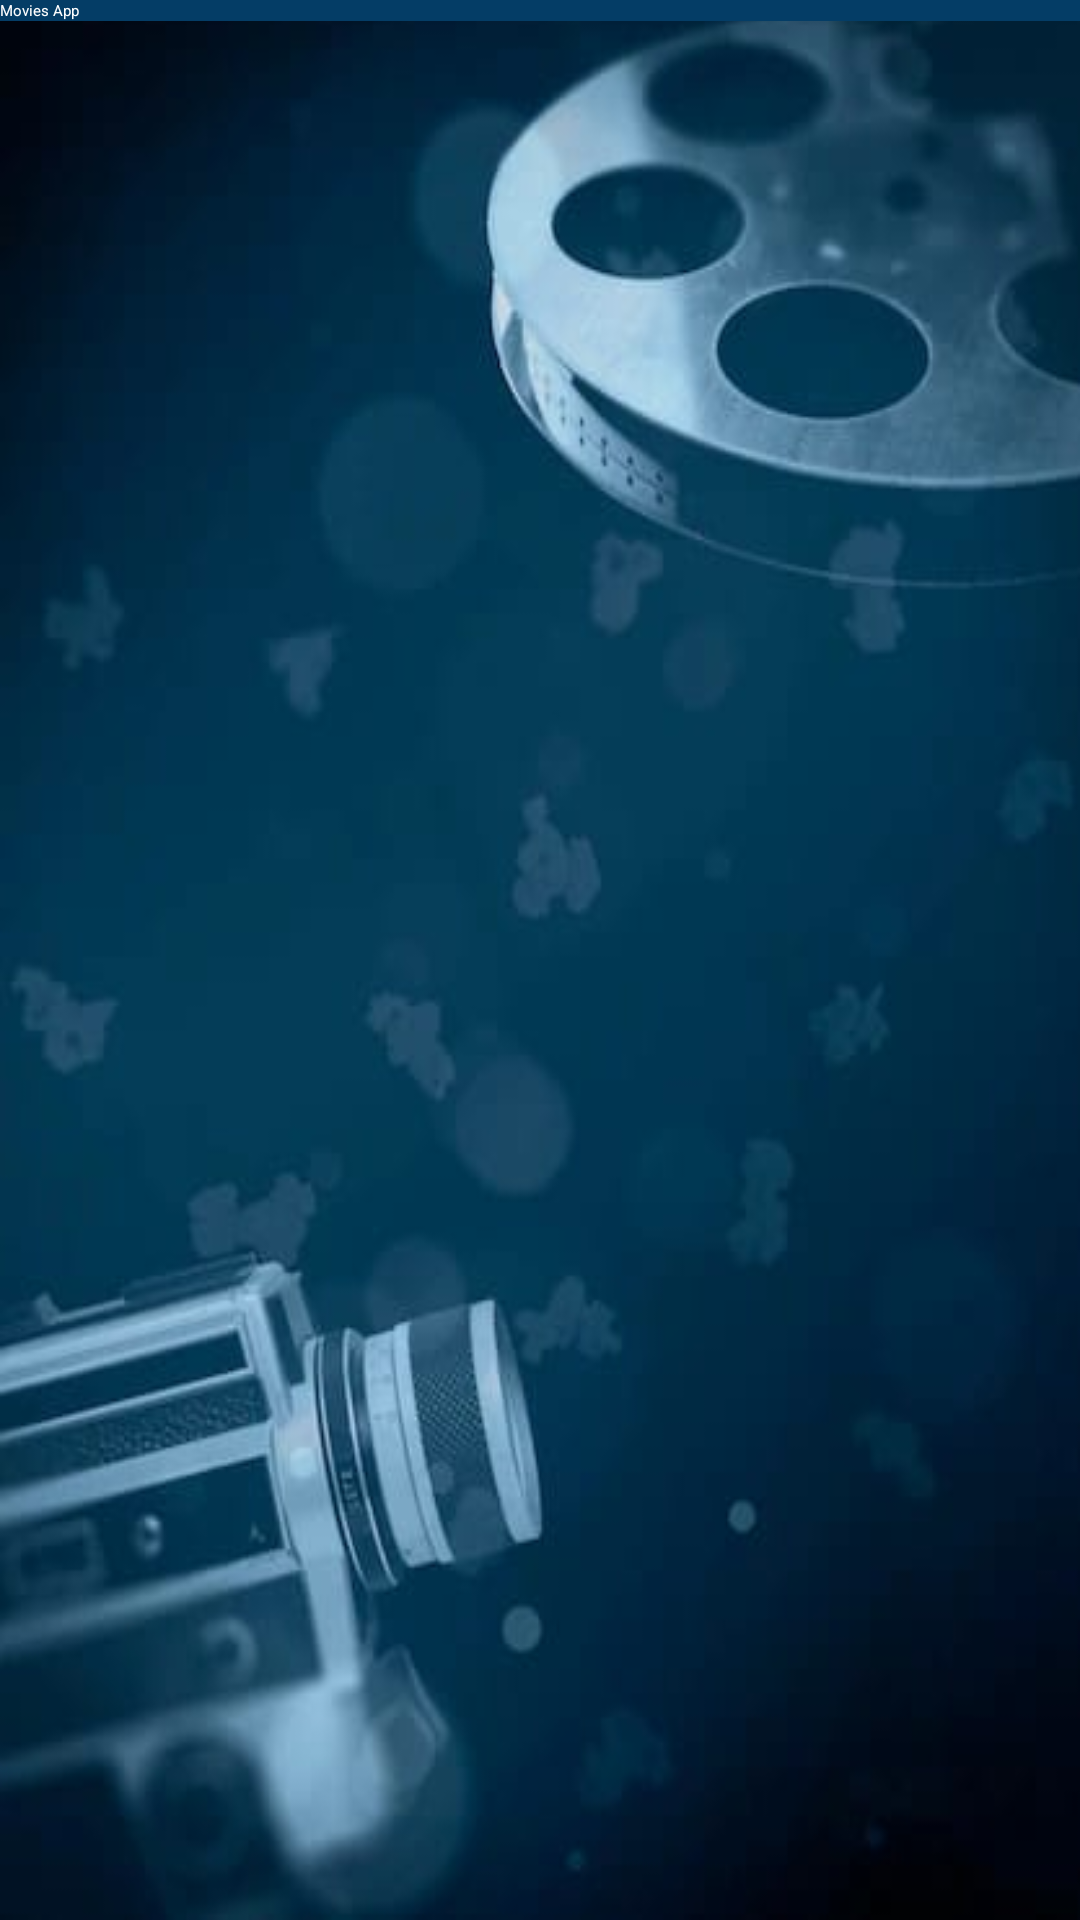

Produce the Android XML layout that renders to this screen, including the resource entries it uses.
<!-- AndroidManifest.xml: application theme Theme.Task2 -->
<!-- res/layout/activity_main.xml -->
<?xml version="1.0" encoding="utf-8"?>
<androidx.drawerlayout.widget.DrawerLayout
    xmlns:android="http://schemas.android.com/apk/res/android"
    xmlns:app="http://schemas.android.com/apk/res-auto"
    xmlns:tools="http://schemas.android.com/tools"
    android:id="@+id/drawerLayout"
    android:layout_width="match_parent"
    android:layout_height="match_parent"
    android:background="@drawable/background"
    tools:context=".MainActivity">


    <androidx.constraintlayout.widget.ConstraintLayout
        android:layout_width="match_parent"
        android:layout_height="match_parent">

        <androidx.appcompat.widget.Toolbar
            android:id="@+id/toolbar"
            android:layout_width="match_parent"
            android:layout_height="?attr/actionBarSize"
            android:background="@color/light_blue"
            android:theme="@style/ThemeOverlay.AppCompat.Dark.ActionBar"
            android:elevation="4dp"
            app:popupTheme="@style/ThemeOverlay.AppCompat.Light"
            app:title="Movies App"
            app:titleTextColor="@android:color/white"
            app:menu="@menu/menu"
            tools:ignore="MissingConstraints" />

        <TextView
            android:id="@+id/welcomeTextView"
            android:layout_width="match_parent"
            android:layout_height="wrap_content"
            android:layout_marginTop="16dp"
            android:layout_marginBottom="24dp"
            android:layout_marginStart="16dp"
            android:layout_marginEnd="16dp"
            android:text=""
            android:textColor="@color/light_gray"
            android:textSize="22sp"
            android:textStyle="bold"
            android:fontFamily="sans-serif-medium"
            android:gravity="center"
            android:padding="20dp"
            app:layout_constraintTop_toBottomOf="@id/toolbar"
            app:layout_constraintStart_toStartOf="parent"
            app:layout_constraintEnd_toEndOf="parent" />


        <androidx.recyclerview.widget.RecyclerView
            android:id="@+id/recyclerView"
            android:layout_width="match_parent"
            android:layout_height="0dp"
            android:scrollbars="vertical"
            app:layout_constraintTop_toBottomOf="@id/welcomeTextView"
            app:layout_constraintBottom_toBottomOf="parent"
            app:layout_constraintStart_toStartOf="parent"
            app:layout_constraintEnd_toEndOf="parent"
            tools:itemCount="20"
            tools:listitem="@layout/rv_movie_item" />
    </androidx.constraintlayout.widget.ConstraintLayout>



</androidx.drawerlayout.widget.DrawerLayout>
<!-- res/layout/rv_movie_item.xml (included above) -->
<androidx.cardview.widget.CardView xmlns:android="http://schemas.android.com/apk/res/android"
    android:layout_width="match_parent"
    android:layout_height="wrap_content"
    android:layout_margin="8dp"
    android:elevation="6dp"
    android:background="@color/white"
    android:radius="12dp">

    <LinearLayout
        android:layout_width="match_parent"
        android:layout_height="wrap_content"
        android:orientation="horizontal"
        android:padding="12dp"

        android:background="@drawable/image_background"
        >


        <ImageView
            android:id="@+id/movieImage"
            android:layout_width="90dp"
            android:layout_height="90dp"
            android:layout_marginEnd="12dp"
            android:scaleType="centerCrop" />


        <LinearLayout
            android:layout_width="0dp"
            android:layout_height="wrap_content"
            android:layout_weight="1"
            android:orientation="vertical">


            <LinearLayout
                android:layout_width="match_parent"
                android:layout_height="wrap_content"
                android:orientation="horizontal"
                android:gravity="center_vertical">


                <TextView
                    android:id="@+id/movieTitle"
                    android:layout_width="0dp"
                    android:layout_height="wrap_content"
                    android:layout_weight="1"
                    android:text="Movie Title"
                    android:textSize="18sp"
                    android:textStyle="bold"
                    android:textColor="@color/black"
                    android:maxLines="1"
                    android:ellipsize="end" />


                <TextView
                    android:id="@+id/movieRating"
                    android:layout_width="wrap_content"
                    android:layout_height="wrap_content"
                    android:paddingHorizontal="8dp"
                    android:paddingVertical="4dp"
                    android:background="@drawable/rating_background"
                    android:text="8.5"
                    android:textSize="14sp"
                    android:textStyle="bold"
                    android:textColor="@color/white" />
            </LinearLayout>


            <TextView
                android:id="@+id/movieDescription"
                android:layout_width="match_parent"
                android:layout_height="wrap_content"
                android:text=""
                android:textSize="14sp"
                android:textColor="@color/dark_gray"
                android:maxLines="2"
                android:ellipsize="end"
                android:layout_marginTop="8dp" />


            <TextView
                android:id="@+id/movieDate"
                android:layout_width="match_parent"
                android:layout_height="wrap_content"
                android:text="Published"
                android:textSize="12sp"
                android:textColor="@color/gray"
                android:layout_marginTop="8dp" />
        </LinearLayout>
    </LinearLayout>
</androidx.cardview.widget.CardView>
<!-- resources referenced by this layout -->
<resources>
  <color name="black">#000000</color>
  <color name="dark_gray">#757575</color>
  <color name="gray">#9E9E9E</color>
  <color name="light_blue">#043D66</color>
  <color name="light_gray">#ECECEC</color>
  <color name="white">#FFFFFF</color>
  <!-- drawable background: jpg bitmap (drawable, 15013 bytes) -->
  <!-- drawable rating_background (drawable) -->
  <shape xmlns:android="http://schemas.android.com/apk/res/android">
      <solid android:color="@color/primary" />
      <corners android:radius="20dp" />
  </shape>
  <color name="primary">#091C81</color>
</resources>
